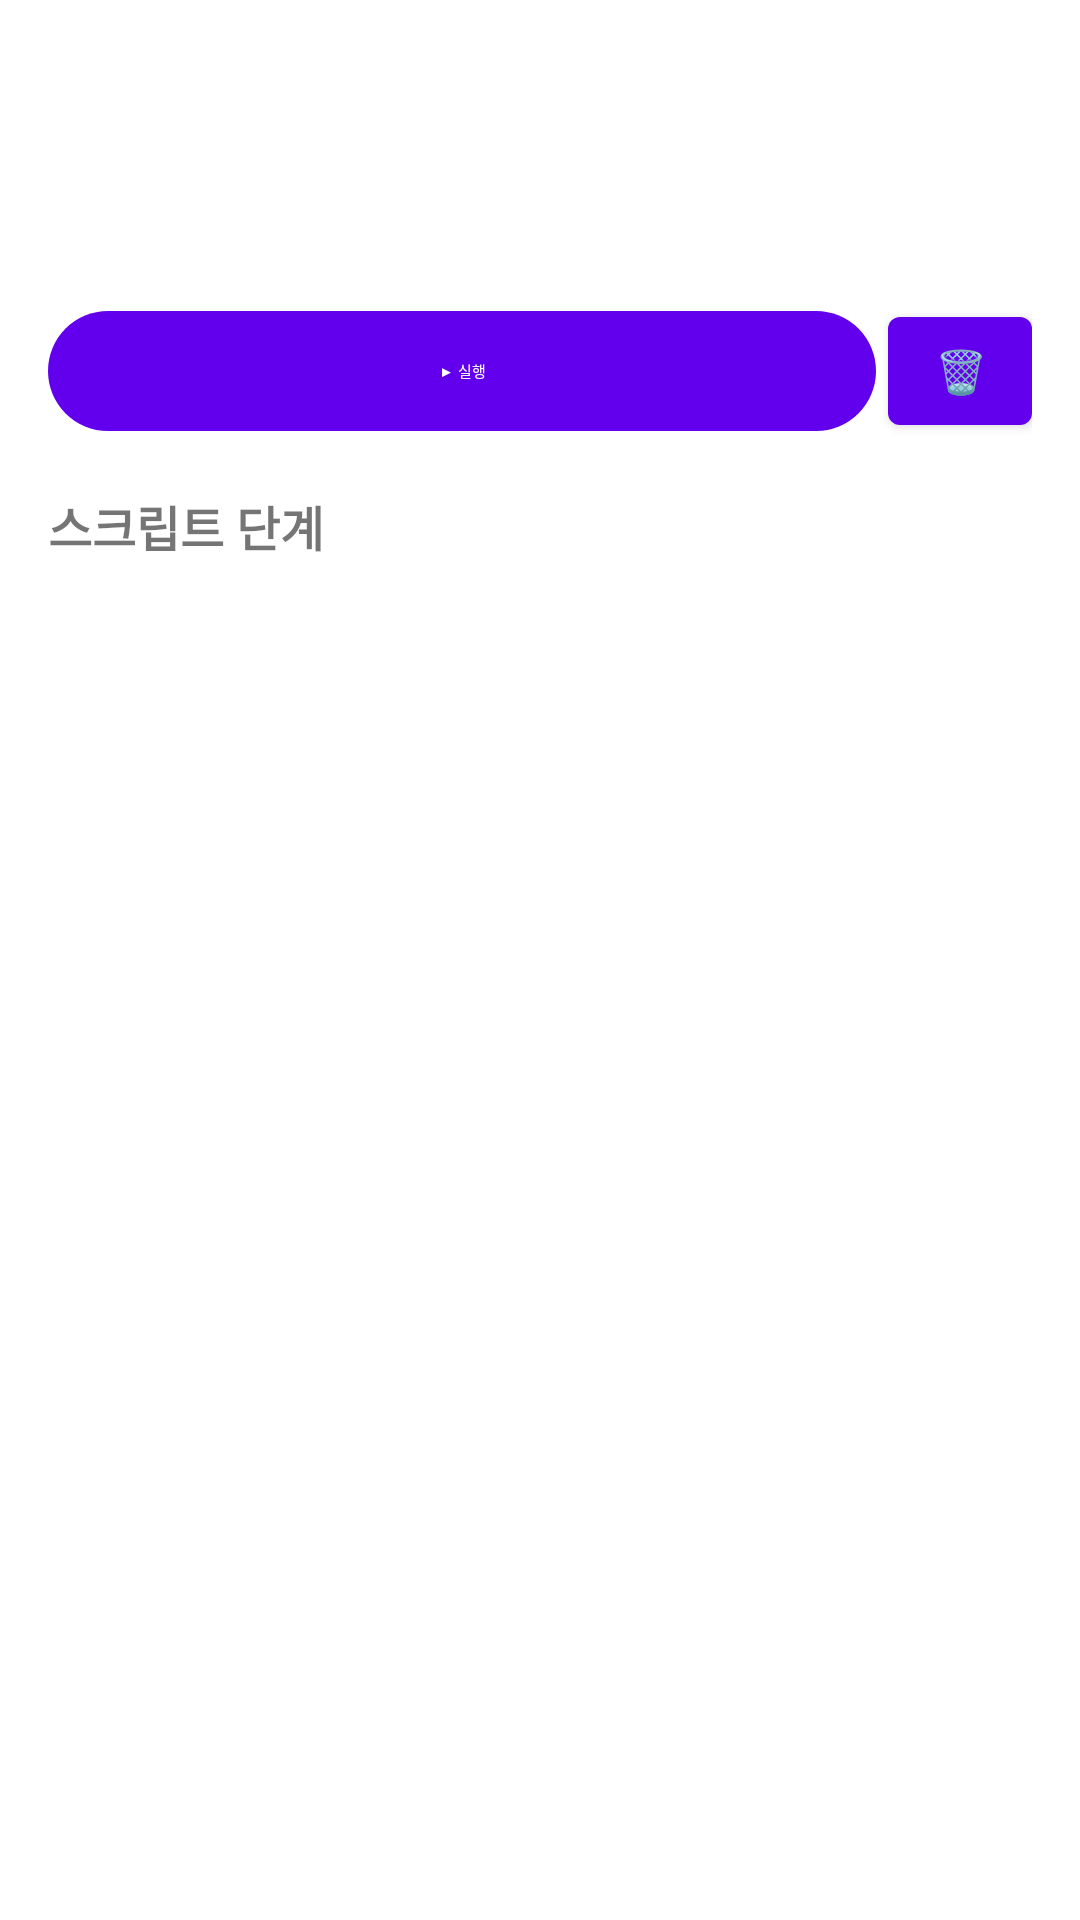

Reconstruct the res/layout file that produces this screen, plus the resources it refers to.
<!-- AndroidManifest.xml: activity theme Theme.SmartTechAuto -->
<!-- res/layout/activity_macro_detail.xml -->
<?xml version="1.0" encoding="utf-8"?>
<LinearLayout xmlns:android="http://schemas.android.com/apk/res/android"
    xmlns:app="http://schemas.android.com/apk/res-auto"
    android:layout_width="match_parent"
    android:layout_height="match_parent"
    android:orientation="vertical"
    android:padding="16dp">

    <TextView
        android:id="@+id/tv_macro_name"
        android:layout_width="match_parent"
        android:layout_height="wrap_content"
        android:textSize="20sp"
        android:textStyle="bold" />

    <TextView
        android:id="@+id/tv_target_app"
        android:layout_width="match_parent"
        android:layout_height="wrap_content"
        android:layout_marginTop="4dp"
        android:textSize="14sp"
        android:textColor="#666" />

    <TextView
        android:id="@+id/tv_step_count"
        android:layout_width="match_parent"
        android:layout_height="wrap_content"
        android:layout_marginTop="4dp"
        android:textSize="13sp"
        android:textColor="#999" />

    <LinearLayout
        android:layout_width="match_parent"
        android:layout_height="wrap_content"
        android:layout_marginTop="12dp"
        android:gravity="center"
        android:orientation="horizontal">

        <com.google.android.material.button.MaterialButton
            android:id="@+id/btn_run"
            android:layout_width="0dp"
            android:layout_height="48dp"
            android:layout_marginEnd="4dp"
            android:layout_weight="1"
            android:text="▶ 실행"
            style="@style/Widget.Material3.Button" />

        <com.google.android.material.button.MaterialButton
            android:id="@+id/btn_delete"
            android:layout_width="48dp"
            android:layout_height="48dp"
            android:text="🗑" />

    </LinearLayout>

    <com.google.android.material.progressindicator.LinearProgressIndicator
        android:id="@+id/progress_bar"
        android:layout_width="match_parent"
        android:layout_height="4dp"
        android:layout_marginTop="12dp"
        android:visibility="gone"
        android:indeterminate="true" />

    <TextView
        android:id="@+id/tv_current_step"
        android:layout_width="match_parent"
        android:layout_height="wrap_content"
        android:layout_marginTop="8dp"
        android:textSize="14sp"
        android:textStyle="bold"
        android:visibility="gone" />

    <TextView
        android:layout_width="match_parent"
        android:layout_height="wrap_content"
        android:layout_marginTop="16dp"
        android:text="스크립트 단계"
        android:textSize="16sp"
        android:textStyle="bold" />

    <androidx.recyclerview.widget.RecyclerView
        android:id="@+id/rv_steps"
        android:layout_width="match_parent"
        android:layout_height="0dp"
        android:layout_marginTop="8dp"
        android:layout_weight="1" />

</LinearLayout>
<!-- resources referenced by this layout -->
<resources>
  <style name="Theme.SmartTechAuto" parent="Theme.MaterialComponents.DayNight.DarkActionBar">
          <item name="colorPrimary">@color/purple_500</item>
          <item name="colorPrimaryDark">@color/purple_700</item>
          <item name="colorAccent">@color/teal_200</item>
      </style>
  <!-- not gathered from this repository: default colours our renderer supplied (Android Studio template values) -->
  <color name="purple_500">#FF6200EE</color>
  <color name="purple_700">#FF3700B3</color>
  <color name="teal_200">#FF03DAC5</color>
</resources>
